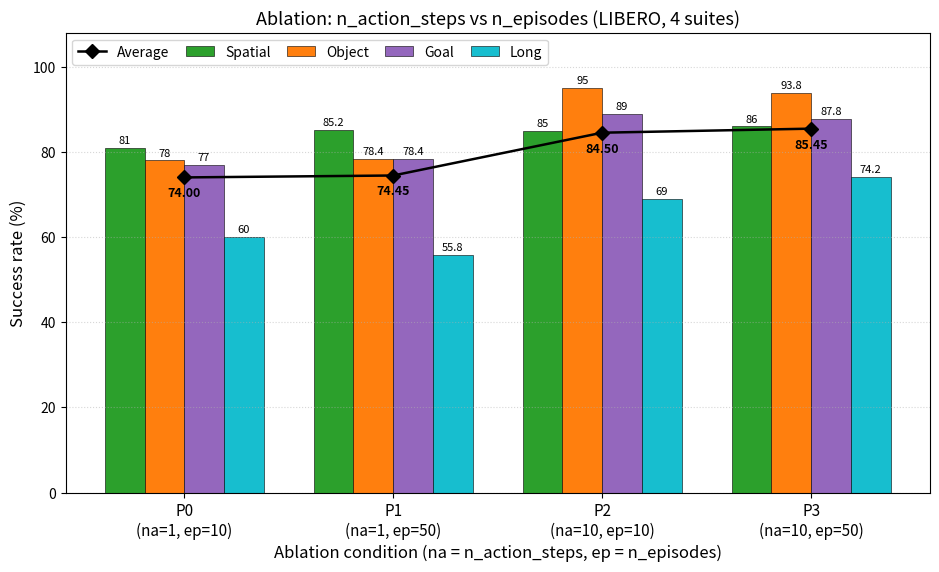

Write the Python code that produced this figure.
#!/usr/bin/env python
"""Grouped bar chart of the n_action_steps / n_episodes ablation matrix.

Four groups (P0..P3) on the x-axis; each group has 4 suite bars
(Spatial / Object / Goal / Long) plus a black diamond line marking the
4-suite average. All text in English.

Data source: doc/logs/2026-09-01_h100.md §3 (P0 from 08-26 gpupro6000d
log, P1/P2/P3 from ablation runs na10_ep10 / na1_ep50 / mj332 rerun).

Usage:
    python scripts/plot_ablation_matrix.py
Output:
    outputs/figures/ablation_matrix_bar.png
"""

from pathlib import Path

import matplotlib

matplotlib.use("Agg")
import matplotlib.pyplot as plt
import numpy as np

# ----------------------------------------------------------------------------
# Data (success rates, %)
# ----------------------------------------------------------------------------

groups = [
    "P0\n(na=1, ep=10)",
    "P1\n(na=1, ep=50)",
    "P2\n(na=10, ep=10)",
    "P3\n(na=10, ep=50)",
]

suites = ["Spatial", "Object", "Goal", "Long"]
suite_colors = ["tab:green", "tab:orange", "tab:purple", "tab:cyan"]

sr = {
    "Spatial": [81.0, 85.2, 85.0, 86.0],
    "Object":  [78.0, 78.4, 95.0, 93.8],
    "Goal":    [77.0, 78.4, 89.0, 87.8],
    "Long":    [60.0, 55.8, 69.0, 74.2],
}
avg = [74.0, 74.45, 84.5, 85.45]

# ----------------------------------------------------------------------------
# Plot
# ----------------------------------------------------------------------------

fig, ax = plt.subplots(figsize=(9.5, 5.8), dpi=150)

n_groups = len(groups)
n_bars = len(suites)
x = np.arange(n_groups)
width = 0.19

for i, suite in enumerate(suites):
    offsets = x + (i - (n_bars - 1) / 2) * width
    bars = ax.bar(
        offsets,
        sr[suite],
        width=width,
        color=suite_colors[i],
        label=suite,
        edgecolor="black",
        linewidth=0.4,
    )
    for b, v in zip(bars, sr[suite]):
        ax.annotate(
            f"{v:.0f}" if v == int(v) else f"{v:.1f}",
            xy=(b.get_x() + b.get_width() / 2, v),
            xytext=(0, 3),
            textcoords="offset points",
            ha="center",
            fontsize=8,
        )

# Average as black diamond markers connected by a line
ax.plot(
    x,
    avg,
    color="black",
    marker="D",
    markersize=7,
    linewidth=1.8,
    label="Average",
    zorder=5,
)
for xi, v in zip(x, avg):
    ax.annotate(
        f"{v:.2f}",
        xy=(xi, v),
        xytext=(0, -14),
        textcoords="offset points",
        ha="center",
        fontsize=9,
        fontweight="bold",
        color="black",
    )

ax.set_xticks(x)
ax.set_xticklabels(groups, fontsize=11)
ax.set_xlabel("Ablation condition (na = n_action_steps, ep = n_episodes)", fontsize=12)
ax.set_ylabel("Success rate (%)", fontsize=12)
ax.set_title("Ablation: n_action_steps vs n_episodes (LIBERO, 4 suites)", fontsize=13)
ax.set_ylim(0, 108)
ax.grid(True, axis="y", linestyle=":", alpha=0.5)
ax.legend(fontsize=10, loc="upper left", ncol=5, columnspacing=1.2)

fig.tight_layout()

out = Path("outputs/figures/ablation_matrix_bar.png")
out.parent.mkdir(parents=True, exist_ok=True)
fig.savefig(out)
print(f"saved: {out}")
